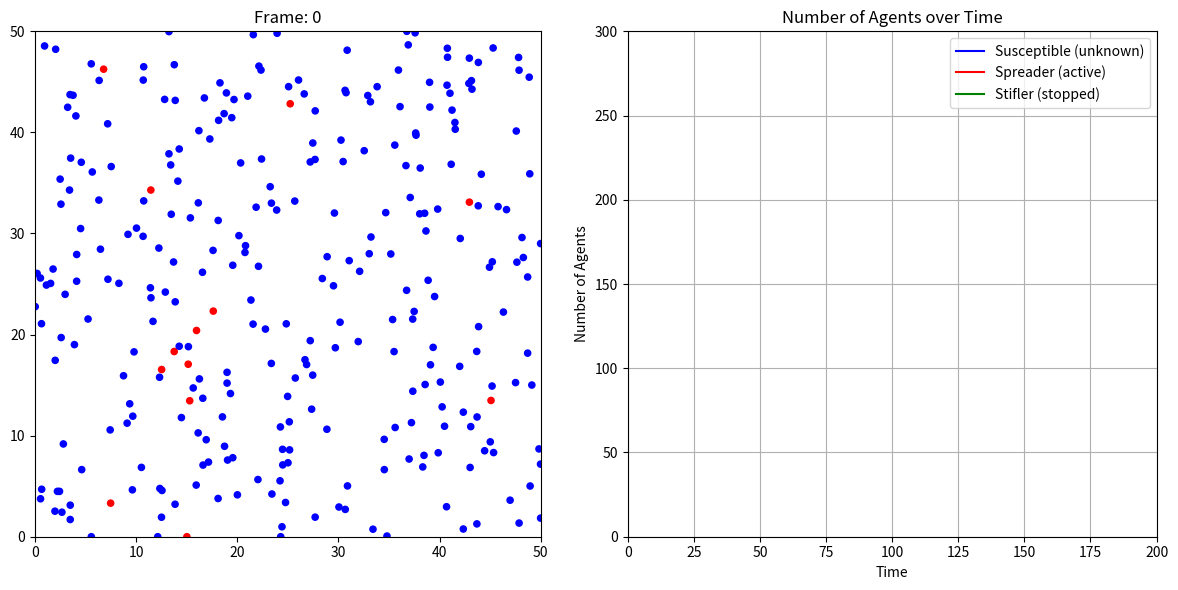

The matplotlib source for this figure: (Note: this script raises an exception after producing the figure.)
# -*- coding: utf-8 -*-

import numpy as np
import matplotlib.pyplot as plt
import matplotlib.animation as animation
import datetime
import os

# シミュレーションパラメータの定義
WIDTH = 50                       # 空間の幅
HEIGHT = 50                      # 空間の高さ
AGENTS_NUMBER = 300              # エージェント数
INITIAL_SPREADER_NUMBER = 10     # 初期拡散者数
INTERACTION_RADIUS = 3.0         # 相互作用半径
SPREADING_PROBABILITY = 0.1     # 拡散確率（S → I：未知者が拡散者と出会ったとき）
STIFLING_PROBABILITY = 0.5      # 飽き確率（I → R：拡散者が拡散者または飽き者と出会ったとき）
SIMULATION_TIME = 200            # シミュレーション時間
AGENT_SPEED = 1.0                # エージェントの移動速度

# エージェントの状態の定義
SUSCEPTIBLE = 0  # 未知者：噂を知らない
SPREADER = 1     # 拡散者：噂を知っていて広めている
STIFLER = 2      # 飽き者：噂を知っているが広めない

# 状態の色の定義
COLOR_SUSCEPTIBLE = 'blue'   # 未知者
COLOR_SPREADER = 'red'       # 拡散者
COLOR_STIFLER = 'green'      # 飽き者

# エージェントクラスの定義
class Agent:

    # 初期化関数の定義
    def __init__(self, x, y, state):
        self.x = x          # x座標
        self.y = y          # y座標
        self.state = state  # 状態

    # ランダムな方向への移動
    def move(self):
        angle = np.random.rand() * 2 * np.pi   # 移動角度をランダムに決定
        self.x += AGENT_SPEED * np.cos(angle)  # x座標更新
        self.y += AGENT_SPEED * np.sin(angle)  # y座標更新
        self.x = max(0, min(self.x, WIDTH))    # 空間内に収まるように調整
        self.y = max(0, min(self.y, HEIGHT))   # 空間内に収まるように調整

# シミュレーション初期化関数の定義
def initialize_simulation():

    # エージェント初期化
    agents = []
    for _ in range(AGENTS_NUMBER):
        x = np.random.rand() * WIDTH      # x座標を初期化
        y = np.random.rand() * HEIGHT     # y座標を初期化
        agent = Agent(x, y, SUSCEPTIBLE)  # 未知者エージェントを作成
        agents.append(agent)              # リストに追加

    # 初期拡散者設定
    spreader_indices = np.random.choice(AGENTS_NUMBER, INITIAL_SPREADER_NUMBER, replace=False)
    for i in spreader_indices:
        agents[i].state = SPREADER  # 選ばれたエージェントの状態を拡散者に変更

    return agents

# 拡散判定関数の定義（S → I）
def check_spreading(spreader, other):
    # other が未知者なら、確率 SPREADING_PROBABILITY で拡散者に変える
    if other.state == SUSCEPTIBLE:
        distance = np.sqrt((spreader.x - other.x)**2 + (spreader.y - other.y)**2)
        if distance < INTERACTION_RADIUS and np.random.rand() < SPREADING_PROBABILITY:
            other.state = SPREADER

# 飽き判定関数の定義（I → R、相互作用ベース）
def check_stifling(spreader, other):
    # other が拡散者または飽き者なら、spreader は確率 STIFLING_PROBABILITY で飽き者になる
    # 「みんなもう知ってる」ことが分かって広めるのをやめる、という解釈
    if other.state == SPREADER or other.state == STIFLER:
        distance = np.sqrt((spreader.x - other.x)**2 + (spreader.y - other.y)**2)
        if distance < INTERACTION_RADIUS and np.random.rand() < STIFLING_PROBABILITY:
            spreader.state = STIFLER

# シミュレーション実行関数の定義
def run_simulation():

    # 各状態のエージェント数の履歴
    count_susceptible = []
    count_spreader = []
    count_stifler = []

    # シミュレーション履歴
    history = []

    # シミュレーション初期化
    agents = initialize_simulation()

    # メインループ：フレームごとの処理
    for frame in range(SIMULATION_TIME):

        # 全エージェントの移動
        for agent in agents:
            agent.move()

        # 相互作用判定
        for i, agent1 in enumerate(agents):
            if agent1.state == SPREADER:  # agent1 が拡散者の場合のみ処理
                for j, agent2 in enumerate(agents):
                    if i == j:
                        continue
                    if agent1.state != SPREADER:  # 途中で飽き者になったら抜ける
                        break
                    if agent2.state == SUSCEPTIBLE:
                        check_spreading(agent1, agent2)  # 拡散判定
                    else:
                        check_stifling(agent1, agent2)   # 飽き判定

        # 各状態のエージェント数の更新と履歴への追加
        num_susceptible = sum(1 for agent in agents if agent.state == SUSCEPTIBLE)
        num_spreader = sum(1 for agent in agents if agent.state == SPREADER)
        num_stifler = sum(1 for agent in agents if agent.state == STIFLER)
        count_susceptible.append(num_susceptible)
        count_spreader.append(num_spreader)
        count_stifler.append(num_stifler)

        # 現在の状態をシミュレーション履歴に追加
        agents_copy = [Agent(agent.x, agent.y, agent.state) for agent in agents]                 # 全エージェントの状態をコピー
        history.append((agents_copy, count_susceptible[:], count_spreader[:], count_stifler[:])) # 現在のフレームの全データを履歴に追加

    return history

# 描画設定
fig, (ax1, ax2) = plt.subplots(1, 2, figsize=(12, 6))

# 散布図の初期化
ax1.set_xlim(0, WIDTH)
ax1.set_ylim(0, HEIGHT)
ax1.set_aspect('equal')
ax1.set_title("Frame: 0")

# 状態数推移グラフの初期化
ax2.set_xlim(0, SIMULATION_TIME)
ax2.set_ylim(0, AGENTS_NUMBER)
ax2.set_xlabel('Time')
ax2.set_ylabel('Number of Agents')
ax2.set_title('Number of Agents over Time')
line_susceptible, = ax2.plot([], [], label='Susceptible (unknown)', color=COLOR_SUSCEPTIBLE)
line_spreader,    = ax2.plot([], [], label='Spreader (active)',    color=COLOR_SPREADER)
line_stifler,     = ax2.plot([], [], label='Stifler (stopped)',    color=COLOR_STIFLER)
ax2.legend()
ax2.grid(True)

# シミュレーション実行
history = run_simulation()

# 初期状態描画
agents = history[0][0]
x = [agent.x for agent in agents]
y = [agent.y for agent in agents]
colors = [COLOR_SUSCEPTIBLE if agent.state == SUSCEPTIBLE else COLOR_SPREADER if agent.state == SPREADER else COLOR_STIFLER for agent in agents]
scatter = ax1.scatter(x, y, c=colors, s=20)

# アニメーション関数（履歴をもとに描画）
def animate(frame):
    agents, count_susceptible, count_spreader, count_stifler = history[frame]

    # 散布図の更新
    x = [agent.x for agent in agents]
    y = [agent.y for agent in agents]
    colors = [COLOR_SUSCEPTIBLE if agent.state == SUSCEPTIBLE else COLOR_SPREADER if agent.state == SPREADER else COLOR_STIFLER for agent in agents]
    scatter.set_offsets(np.c_[x, y])
    scatter.set_facecolor(colors)

    # 図の更新
    ax1.set_title(f"Frame: {frame}")
    line_susceptible.set_data(range(len(count_susceptible)), count_susceptible)
    line_spreader.set_data(range(len(count_spreader)), count_spreader)
    line_stifler.set_data(range(len(count_stifler)), count_stifler)

    return scatter, line_susceptible, line_spreader, line_stifler,

# アニメーション実行
ani = animation.FuncAnimation(fig, animate, frames=SIMULATION_TIME, blit=False, repeat=False)

# 画面表示（ウィンドウは手動で閉じる）
plt.tight_layout()
plt.show()

# アニメーション保存（不要な場合は以下をコメントアウト）
now = datetime.datetime.now()
filename = 'rumor_simulation_' + now.strftime('%Y%m%d_%H%M%S') + '.gif'
gif_path = os.path.join(os.path.dirname(os.path.abspath(__file__)), filename)
print('Now Saving...', end='', flush=True)
ani.save(gif_path, writer="pillow", fps=10)  # Pillow ライブラリが必要
print('Done.')
